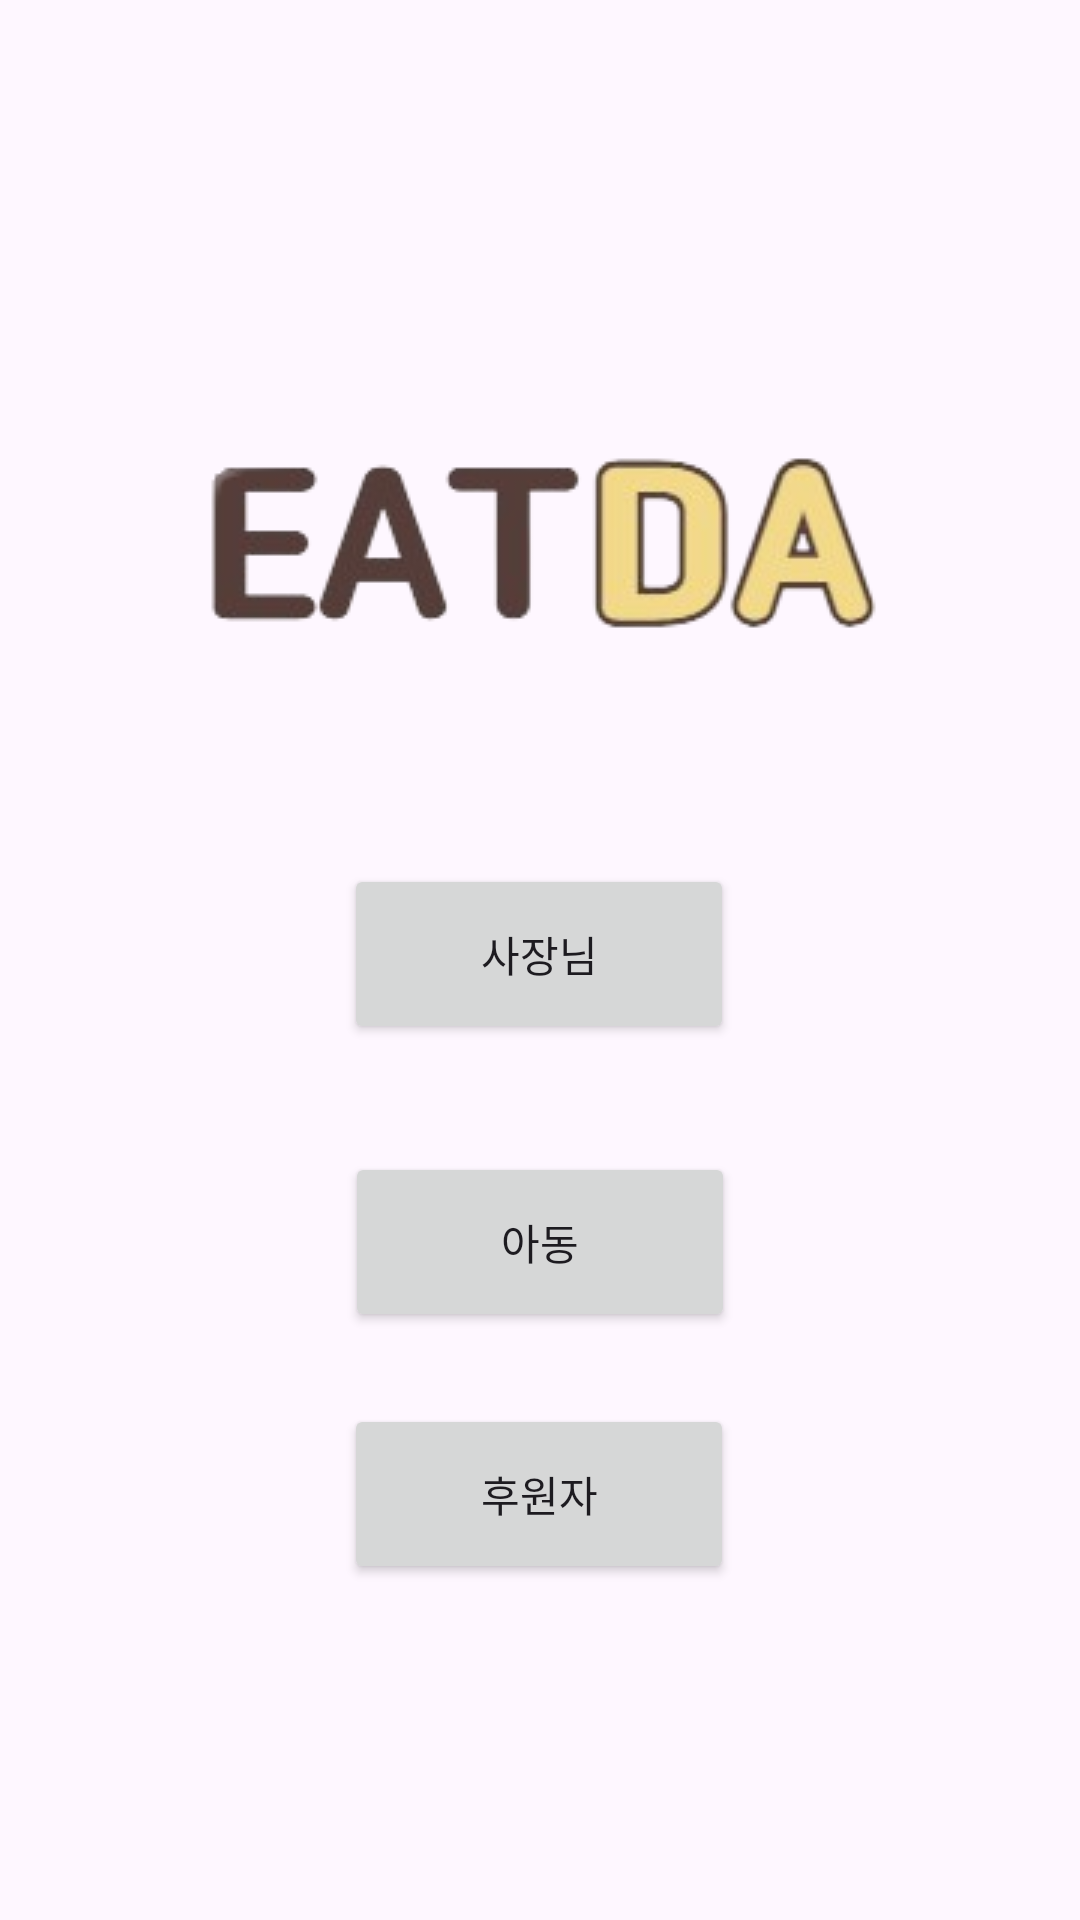

Layout XML and referenced resources for this Android screen:
<!-- AndroidManifest.xml: application theme Theme.Eatda -->
<!-- res/layout/activity_join.xml -->
<?xml version="1.0" encoding="utf-8"?>
<androidx.constraintlayout.widget.ConstraintLayout xmlns:android="http://schemas.android.com/apk/res/android"
    xmlns:app="http://schemas.android.com/apk/res-auto"
    xmlns:tools="http://schemas.android.com/tools"
    android:id="@+id/main"
    android:layout_width="match_parent"
    android:layout_height="match_parent"
    tools:context=".Join">

    <ImageView
        android:id="@+id/JoinlogoImg"
        android:layout_width="wrap_content"
        android:layout_height="wrap_content"
        android:layout_marginTop="144dp"
        app:layout_constraintEnd_toEndOf="parent"
        app:layout_constraintHorizontal_bias="0.496"
        app:layout_constraintStart_toStartOf="parent"
        app:layout_constraintTop_toTopOf="parent"
        app:srcCompat="@drawable/logo" />

    <Button
        android:id="@+id/btn_president"
        android:layout_width="130dp"
        android:layout_height="60dp"
        android:layout_marginTop="288dp"
        android:text="사장님"
        app:layout_constraintEnd_toEndOf="parent"
        app:layout_constraintHorizontal_bias="0.498"
        app:layout_constraintStart_toStartOf="parent"
        app:layout_constraintTop_toTopOf="parent" />

    <Button
        android:id="@+id/btn_sponsor"
        android:layout_width="130dp"
        android:layout_height="60dp"
        android:layout_marginTop="468dp"
        android:text="후원자"
        app:layout_constraintEnd_toEndOf="parent"
        app:layout_constraintHorizontal_bias="0.498"
        app:layout_constraintStart_toStartOf="parent"
        app:layout_constraintTop_toTopOf="parent" />

    <Button
        android:id="@+id/btn_child"
        android:layout_width="130dp"
        android:layout_height="60dp"
        android:layout_marginTop="384dp"
        android:text="아동"
        app:layout_constraintEnd_toEndOf="parent"
        app:layout_constraintStart_toStartOf="parent"
        app:layout_constraintTop_toTopOf="parent" />


</androidx.constraintlayout.widget.ConstraintLayout>
<!-- resources referenced by this layout -->
<resources>
  <!-- drawable logo: png bitmap (drawable, 20295 bytes) -->
  <style name="Theme.Eatda" parent="Base.Theme.Eatda" />
  <style name="Base.Theme.Eatda" parent="Theme.Material3.DayNight.NoActionBar">
          
          
      </style>
</resources>
